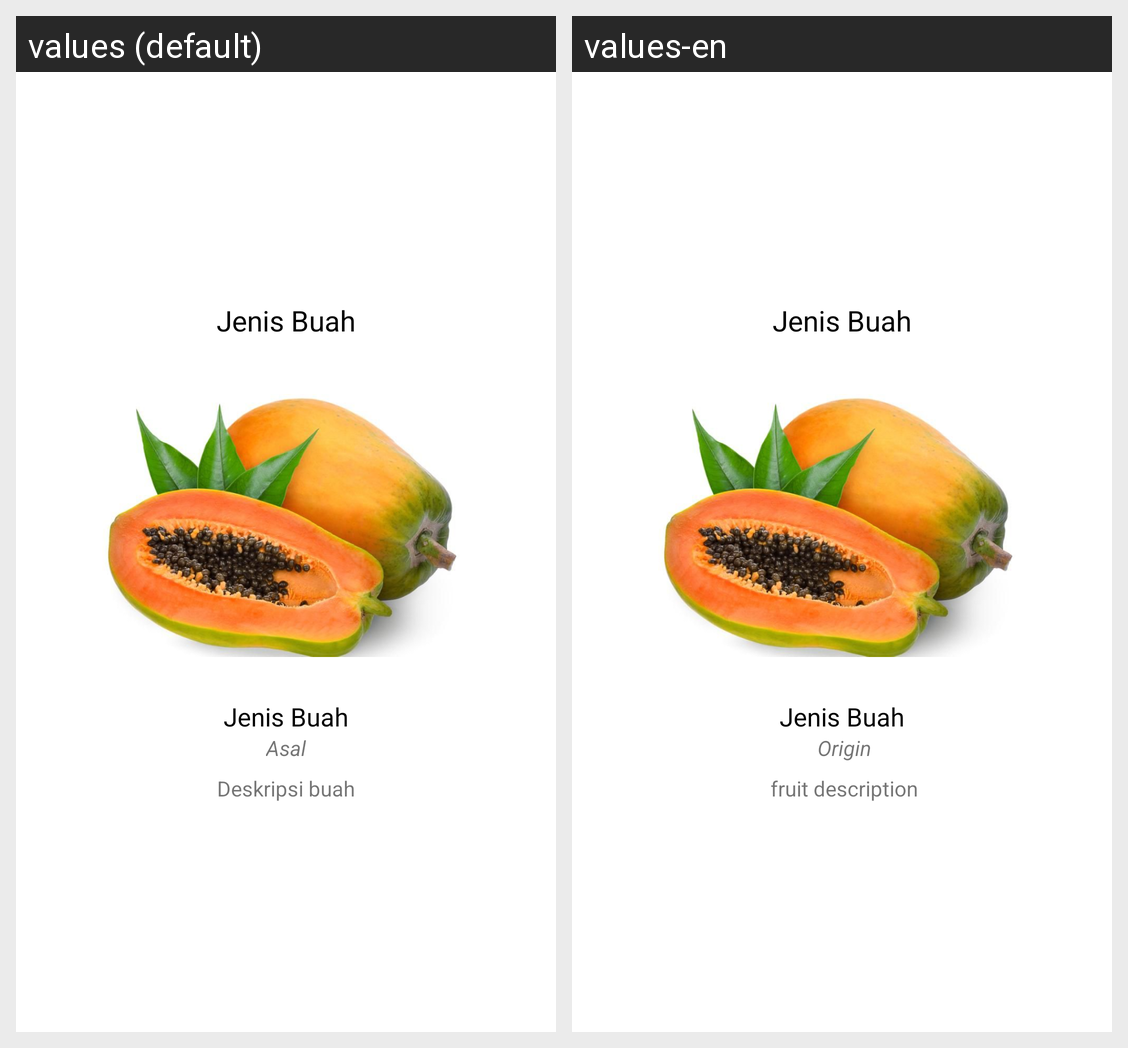

Translations of the strings shown on this Android screen, per locale in the grid:
Android screen res/layout/activity_profil_ras.xml rendered under 2 locales, left to right: values (default), values-en. Device: Nexus 5 (rendered at 1080×1920; each locale shown at half size, 540×960, under a caption strip naming it); theme Theme.Juas.
Strings drawn on this screen, with the default value and each locale's value (text and hints the layout hard-codes, and strings that could not be matched under every locale, appear in the picture but are not listed):

asal
  values: Asal
  values-en:  Origin

deskripsi_buah
  values: Deskripsi buah
  values-en:  fruit description
